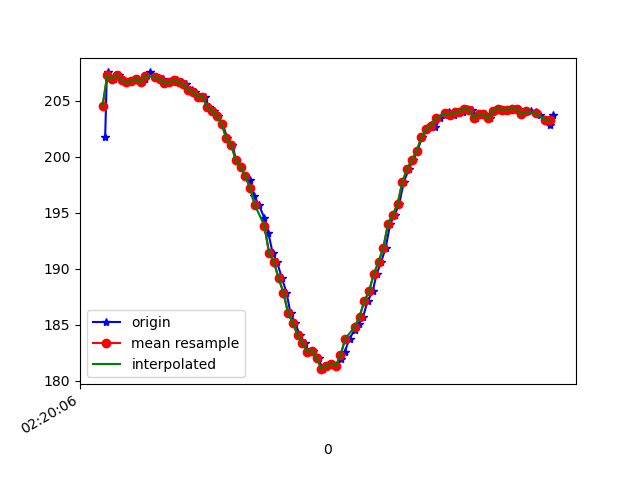

Values plotted in this chart, from the file beside it:
1617762006551, 457643219928452, 201.75781, -263.1836, -69.43359
1617762006558, 457643239675736, 207.3, -273, -70.12
1617762006565, 457643258507380, 207.5, -272.4, -69.14
1617762006569, 457643277613716, 207, -273.1, -70.02
1617762006590, 457643296750574, 206.9, -272.6, -69.14
1617762006611, 457643315734825, 207.3, -273.5, -69.14
1617762006624, 457643334841161, 206.8, -273.1, -69.73
1617762006644, 457643353825412, 206.6, -273.2, -69.34
1617762006662, 457643372962270, 206.7, -273.8, -69.82
1617762006691, 457643392251734, 206.9, -272.9, -69.04
1617762006704, 457643411297027, 206.6, -273.2, -68.26
1617762006720, 457643430403364, 206.9, -272.9, -69.34
1617762006739, 457643449479178, 207.5, -273.2, -68.75
1617762006760, 457643468524472, 207.1, -272.9, -68.65
1617762006777, 457643487600287, 207, -272.4, -69.43
1617762006796, 457643506615059, 206.9, -271.5, -69.04
1617762006815, 457643525660353, 206.5, -269.4, -68.65
1617762006837, 457643544705647, 206.6, -267.8, -68.75
1617762006855, 457643563781461, 206.8, -264.4, -69.73
1617762006872, 457643582826755, 206.6, -260.7, -66.89
1617762006891, 457643601841527, 206.4, -256.3, -66.6
1617762006916, 457643621100470, 206, -251.8, -64.84
1617762006929, 457643640206806, 205.8, -247.1, -62.11
1617762006950, 457643659221579, 205.4, -242.7, -59.38
1617762006971, 457643678388957, 205.4, -239, -57.52
1617762006987, 457643697342687, 204.4, -235.3, -53.71
1617762007007, 457643716387981, 204.1, -231.1, -49.51
1617762007025, 457643735463796, 203.6, -228.6, -45.31
1617762007044, 457643754509089, 202.9, -225.3, -39.75
1617762007065, 457643773615426, 201.7, -223.7, -35.16
1617762007086, 457643792721762, 201.1, -222.9, -30.37
1617762007101, 457643811767055, 199.7, -222.1, -25.98
1617762007120, 457643830812349, 199.1, -221.8, -23.73
1617762007140, 457643849888164, 198.2, -221.5, -21.09
1617762007160, 457643868933458, 197.9, -221.4, -19.04
1617762007177, 457643888070315, 196.5, -221, -17.97
1617762007197, 457643907054566, 195.7, -221.5, -18.46
1617762007220, 457643926069338, 194.5, -221.2, -16.89
1617762007237, 457643945206196, 193.2, -221.1, -16.21
1617762007255, 457643964251490, 191.4, -221.3, -16.21
1617762007273, 457643983296783, 190.6, -220.9, -16.21
1617762007294, 457644002342077, 189.2, -221.1, -17.29
1617762007313, 457644021326328, 187.9, -220.5, -17.58
1617762007330, 457644040341100, 186, -221, -19.63
1617762007350, 457644059702193, 185.2, -220.8, -21.58
1617762007369, 457644078594880, 184.1, -220.8, -24.02
1617762007389, 457644097670695, 183.4, -221.3, -27.15
1617762007406, 457644116746509, 182.6, -222.4, -28.91
1617762007425, 457644135761282, 182.7, -222.8, -31.84
1617762007448, 457644154806575, 182, -223.1, -34.57
1617762007465, 457644173912912, 181.1, -223.6, -36.91
1617762007482, 457644192927684, 181.3, -225.1, -39.16
1617762007502, 457644212003499, 181.5, -225.1, -40.23
1617762007520, 457644231048792, 181.3, -225.8, -42.29
1617762007541, 457644250094086, 181.9, -227.6, -44.43
1617762007558, 457644269169901, 182.6, -228.1, -45.7
1617762007578, 457644288184673, 183.8, -229.7, -47.85
1617762007600, 457644307199446, 184.6, -229.7, -48.93
1617762007616, 457644326336303, 185.1, -229.4, -50.2
1617762007635, 457644345381597, 185.7, -231, -51.56
1617762007654, 457644364365848, 187.1, -232.1, -53.12
... 41 more rows
